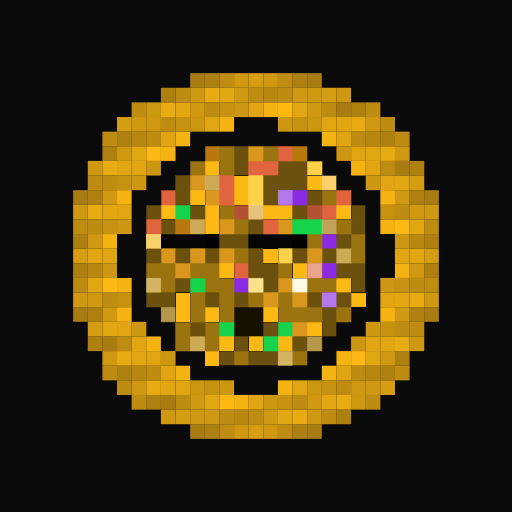
t = 0.00 s
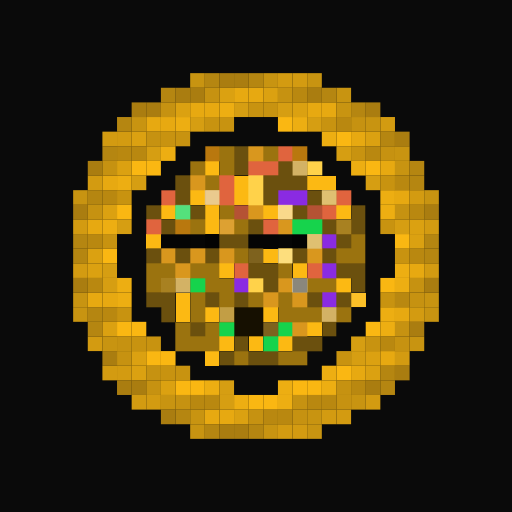
t = 1.00 s
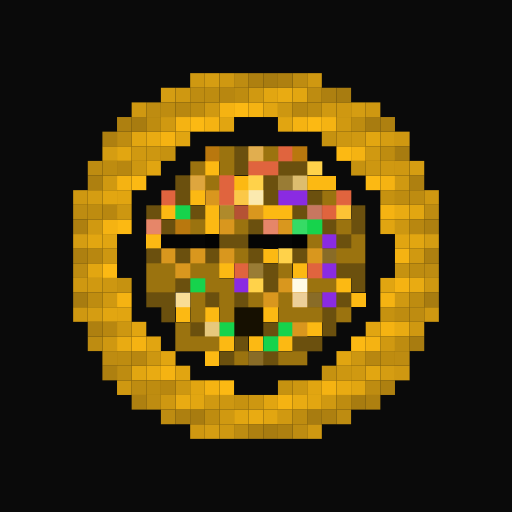
t = 2.00 s
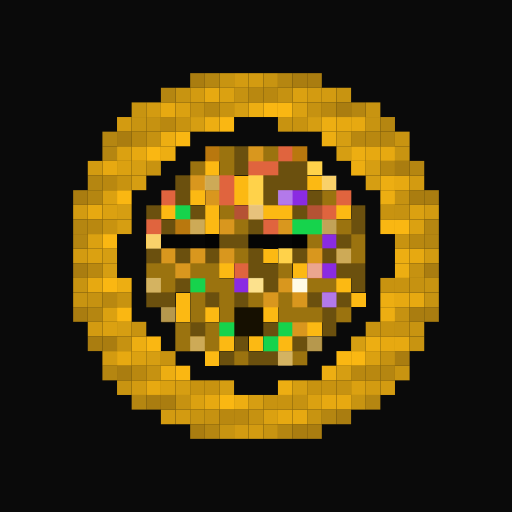
t = 3.00 s
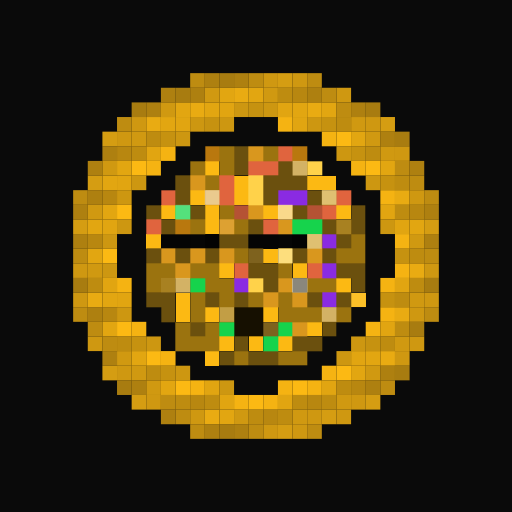
t = 4.00 s
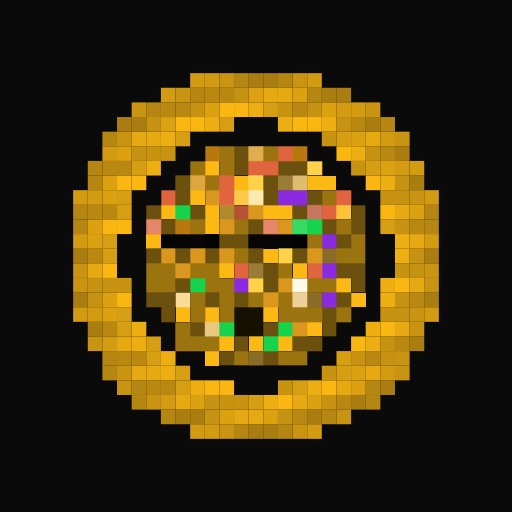
t = 5.00 s

The animated SVG that drew these frames (rendered in a browser with its animation timeline set to each time). Animation: 2 CSS @keyframes rules; one cycle of 6.00 s, repeats indefinitely.

<svg viewBox="0 0 35 35" shape-rendering="crispEdges" xmlns="http://www.w3.org/2000/svg"><style>@keyframes pop{0%,100%{opacity:0}18%{opacity:1}36%{opacity:0}}@keyframes gl{0%,100%{opacity:.78}50%{opacity:1}}.a00{animation:pop 3s linear 0.00s infinite}.a01{animation:pop 3s linear -0.38s infinite}.a02{animation:pop 3s linear -0.75s infinite}.a03{animation:pop 3s linear -1.13s infinite}.a04{animation:pop 3s linear -1.50s infinite}.a05{animation:pop 3s linear -1.88s infinite}.a06{animation:pop 3s linear -2.25s infinite}.a07{animation:pop 3s linear -2.63s infinite}.a10{animation:gl 3.2s ease-in-out 0.00s infinite}.a11{animation:gl 3.2s ease-in-out -0.40s infinite}.a12{animation:gl 3.2s ease-in-out -0.80s infinite}.a13{animation:gl 3.2s ease-in-out -1.20s infinite}.a14{animation:gl 3.2s ease-in-out -1.60s infinite}.a15{animation:gl 3.2s ease-in-out -2.00s infinite}.a16{animation:gl 3.2s ease-in-out -2.40s infinite}.a17{animation:gl 3.2s ease-in-out -2.80s infinite}</style><rect width="35" height="35" fill="#0a0a0a"/><g fill="#d59d12"><rect x="13" y="5" width="1" height="1" class="a10"/><rect x="14" y="5" width="1" height="1" class="a17"/><rect x="15" y="5" width="1" height="1" class="a16"/><rect x="16" y="5" width="1" height="1" class="a15"/><rect x="17" y="5" width="1" height="1" class="a14"/><rect x="18" y="5" width="1" height="1" class="a13"/><rect x="19" y="5" width="1" height="1" class="a12"/><rect x="20" y="5" width="1" height="1" class="a11"/><rect x="21" y="5" width="1" height="1" class="a10"/><rect x="11" y="6" width="1" height="1" class="a17"/><rect x="12" y="6" width="1" height="1" class="a16"/><rect x="13" y="6" width="1" height="1" class="a15"/><rect x="21" y="6" width="1" height="1" class="a15"/><rect x="22" y="6" width="1" height="1" class="a14"/><rect x="23" y="6" width="1" height="1" class="a13"/><rect x="9" y="7" width="1" height="1" class="a16"/><rect x="10" y="7" width="1" height="1" class="a15"/><rect x="23" y="7" width="1" height="1" class="a10"/><rect x="24" y="7" width="1" height="1" class="a17"/><rect x="25" y="7" width="1" height="1" class="a16"/><rect x="8" y="8" width="1" height="1" class="a14"/><rect x="9" y="8" width="1" height="1" class="a13"/><rect x="25" y="8" width="1" height="1" class="a13"/><rect x="26" y="8" width="1" height="1" class="a12"/><rect x="7" y="9" width="1" height="1" class="a12"/><rect x="8" y="9" width="1" height="1" class="a11"/><rect x="26" y="9" width="1" height="1" class="a17"/><rect x="27" y="9" width="1" height="1" class="a16"/><rect x="7" y="10" width="1" height="1" class="a17"/><rect x="27" y="10" width="1" height="1" class="a13"/><rect x="6" y="11" width="1" height="1" class="a15"/><rect x="27" y="11" width="1" height="1" class="a10"/><rect x="28" y="11" width="1" height="1" class="a17"/><rect x="6" y="12" width="1" height="1" class="a12"/><rect x="28" y="12" width="1" height="1" class="a14"/><rect x="5" y="13" width="1" height="1" class="a10"/><rect x="6" y="13" width="1" height="1" class="a17"/><rect x="28" y="13" width="1" height="1" class="a11"/><rect x="29" y="13" width="1" height="1" class="a10"/><rect x="5" y="14" width="1" height="1" class="a15"/><rect x="29" y="14" width="1" height="1" class="a15"/><rect x="5" y="15" width="1" height="1" class="a12"/><rect x="29" y="15" width="1" height="1" class="a12"/><rect x="5" y="16" width="1" height="1" class="a17"/><rect x="29" y="16" width="1" height="1" class="a17"/><rect x="5" y="17" width="1" height="1" class="a14"/><rect x="29" y="17" width="1" height="1" class="a14"/><rect x="5" y="18" width="1" height="1" class="a11"/><rect x="29" y="18" width="1" height="1" class="a11"/><rect x="5" y="19" width="1" height="1" class="a16"/><rect x="29" y="19" width="1" height="1" class="a16"/><rect x="5" y="20" width="1" height="1" class="a13"/><rect x="29" y="20" width="1" height="1" class="a13"/><rect x="5" y="21" width="1" height="1" class="a10"/><rect x="6" y="21" width="1" height="1" class="a17"/><rect x="28" y="21" width="1" height="1" class="a11"/><rect x="29" y="21" width="1" height="1" class="a10"/><rect x="6" y="22" width="1" height="1" class="a14"/><rect x="28" y="22" width="1" height="1" class="a16"/><rect x="6" y="23" width="1" height="1" class="a11"/><rect x="7" y="23" width="1" height="1" class="a10"/><rect x="28" y="23" width="1" height="1" class="a13"/><rect x="7" y="24" width="1" height="1" class="a15"/><rect x="27" y="24" width="1" height="1" class="a11"/><rect x="7" y="25" width="1" height="1" class="a12"/><rect x="8" y="25" width="1" height="1" class="a11"/><rect x="26" y="25" width="1" height="1" class="a17"/><rect x="27" y="25" width="1" height="1" class="a16"/><rect x="8" y="26" width="1" height="1" class="a16"/><rect x="9" y="26" width="1" height="1" class="a15"/><rect x="25" y="26" width="1" height="1" class="a15"/><rect x="26" y="26" width="1" height="1" class="a14"/><rect x="9" y="27" width="1" height="1" class="a12"/><rect x="10" y="27" width="1" height="1" class="a11"/><rect x="11" y="27" width="1" height="1" class="a10"/><rect x="24" y="27" width="1" height="1" class="a13"/><rect x="25" y="27" width="1" height="1" class="a12"/><rect x="11" y="28" width="1" height="1" class="a15"/><rect x="12" y="28" width="1" height="1" class="a14"/><rect x="13" y="28" width="1" height="1" class="a13"/><rect x="21" y="28" width="1" height="1" class="a13"/><rect x="22" y="28" width="1" height="1" class="a12"/><rect x="23" y="28" width="1" height="1" class="a11"/><rect x="13" y="29" width="1" height="1" class="a10"/><rect x="14" y="29" width="1" height="1" class="a17"/><rect x="15" y="29" width="1" height="1" class="a16"/><rect x="16" y="29" width="1" height="1" class="a15"/><rect x="17" y="29" width="1" height="1" class="a14"/><rect x="18" y="29" width="1" height="1" class="a13"/><rect x="19" y="29" width="1" height="1" class="a12"/><rect x="20" y="29" width="1" height="1" class="a11"/><rect x="21" y="29" width="1" height="1" class="a10"/></g><g fill="#e9ab12"><rect x="14" y="6" width="1" height="1" class="a14"/><rect x="15" y="6" width="1" height="1" class="a13"/><rect x="16" y="6" width="1" height="1" class="a12"/><rect x="17" y="6" width="1" height="1" class="a11"/><rect x="18" y="6" width="1" height="1" class="a10"/><rect x="19" y="6" width="1" height="1" class="a17"/><rect x="20" y="6" width="1" height="1" class="a16"/><rect x="11" y="7" width="1" height="1" class="a14"/><rect x="12" y="7" width="1" height="1" class="a13"/><rect x="13" y="7" width="1" height="1" class="a12"/><rect x="14" y="7" width="1" height="1" class="a11"/><rect x="20" y="7" width="1" height="1" class="a13"/><rect x="21" y="7" width="1" height="1" class="a12"/><rect x="22" y="7" width="1" height="1" class="a11"/><rect x="10" y="8" width="1" height="1" class="a12"/><rect x="11" y="8" width="1" height="1" class="a11"/><rect x="23" y="8" width="1" height="1" class="a15"/><rect x="24" y="8" width="1" height="1" class="a14"/><rect x="9" y="9" width="1" height="1" class="a10"/><rect x="10" y="9" width="1" height="1" class="a17"/><rect x="24" y="9" width="1" height="1" class="a11"/><rect x="25" y="9" width="1" height="1" class="a10"/><rect x="8" y="10" width="1" height="1" class="a16"/><rect x="9" y="10" width="1" height="1" class="a15"/><rect x="25" y="10" width="1" height="1" class="a15"/><rect x="26" y="10" width="1" height="1" class="a14"/><rect x="7" y="11" width="1" height="1" class="a14"/><rect x="8" y="11" width="1" height="1" class="a13"/><rect x="26" y="11" width="1" height="1" class="a11"/><rect x="7" y="12" width="1" height="1" class="a11"/><rect x="27" y="12" width="1" height="1" class="a15"/><rect x="7" y="13" width="1" height="1" class="a16"/><rect x="27" y="13" width="1" height="1" class="a12"/><rect x="6" y="14" width="1" height="1" class="a14"/><rect x="7" y="14" width="1" height="1" class="a13"/><rect x="27" y="14" width="1" height="1" class="a17"/><rect x="28" y="14" width="1" height="1" class="a16"/><rect x="6" y="15" width="1" height="1" class="a11"/><rect x="28" y="15" width="1" height="1" class="a13"/><rect x="6" y="16" width="1" height="1" class="a16"/><rect x="28" y="16" width="1" height="1" class="a10"/><rect x="6" y="17" width="1" height="1" class="a13"/><rect x="28" y="17" width="1" height="1" class="a15"/><rect x="6" y="18" width="1" height="1" class="a10"/><rect x="28" y="18" width="1" height="1" class="a12"/><rect x="6" y="19" width="1" height="1" class="a15"/><rect x="28" y="19" width="1" height="1" class="a17"/><rect x="6" y="20" width="1" height="1" class="a12"/><rect x="7" y="20" width="1" height="1" class="a11"/><rect x="27" y="20" width="1" height="1" class="a15"/><rect x="28" y="20" width="1" height="1" class="a14"/><rect x="7" y="21" width="1" height="1" class="a16"/><rect x="27" y="21" width="1" height="1" class="a12"/><rect x="7" y="22" width="1" height="1" class="a13"/><rect x="27" y="22" width="1" height="1" class="a17"/><rect x="8" y="23" width="1" height="1" class="a17"/><rect x="26" y="23" width="1" height="1" class="a15"/><rect x="27" y="23" width="1" height="1" class="a14"/><rect x="8" y="24" width="1" height="1" class="a14"/><rect x="9" y="24" width="1" height="1" class="a13"/><rect x="25" y="24" width="1" height="1" class="a13"/><rect x="26" y="24" width="1" height="1" class="a12"/><rect x="9" y="25" width="1" height="1" class="a10"/><rect x="10" y="25" width="1" height="1" class="a17"/><rect x="24" y="25" width="1" height="1" class="a11"/><rect x="25" y="25" width="1" height="1" class="a10"/><rect x="10" y="26" width="1" height="1" class="a14"/><rect x="11" y="26" width="1" height="1" class="a13"/><rect x="23" y="26" width="1" height="1" class="a17"/><rect x="24" y="26" width="1" height="1" class="a16"/><rect x="12" y="27" width="1" height="1" class="a17"/><rect x="13" y="27" width="1" height="1" class="a16"/><rect x="14" y="27" width="1" height="1" class="a15"/><rect x="20" y="27" width="1" height="1" class="a17"/><rect x="21" y="27" width="1" height="1" class="a16"/><rect x="22" y="27" width="1" height="1" class="a15"/><rect x="23" y="27" width="1" height="1" class="a14"/><rect x="14" y="28" width="1" height="1" class="a12"/><rect x="15" y="28" width="1" height="1" class="a11"/><rect x="16" y="28" width="1" height="1" class="a10"/><rect x="17" y="28" width="1" height="1" class="a17"/><rect x="18" y="28" width="1" height="1" class="a16"/><rect x="19" y="28" width="1" height="1" class="a15"/><rect x="20" y="28" width="1" height="1" class="a14"/></g><path fill="#fcb913" d="M14 11h1v1H14zM16 12h1v1H16zM21 12h2v1H21zM13 13h1v1H13zM16 13h1v1H16zM11 14h1v1H11zM14 14h1v1H14zM18 14h2v1H18zM23 14h1v1H23zM14 15h1v1H14zM10 16h1v1H10zM18 17h1v1H18zM15 18h1v1H15zM20 18h1v1H20zM23 19h1v1H23zM12 20h1v1H12zM24 20h1v1H24zM12 21h1v1H12zM14 21h1v1H14zM18 21h1v1H18zM21 22h1v1H21zM15 23h1v1H15zM17 23h1v1H17zM19 23h1v1H19zM14 24h1v1H14z"/><g fill="#fcb913"><rect x="15" y="7" width="1" height="1" class="a10"/><rect x="16" y="7" width="1" height="1" class="a17"/><rect x="17" y="7" width="1" height="1" class="a16"/><rect x="18" y="7" width="1" height="1" class="a15"/><rect x="19" y="7" width="1" height="1" class="a14"/><rect x="12" y="8" width="1" height="1" class="a10"/><rect x="13" y="8" width="1" height="1" class="a17"/><rect x="14" y="8" width="1" height="1" class="a16"/><rect x="15" y="8" width="1" height="1" class="a15"/><rect x="19" y="8" width="1" height="1" class="a11"/><rect x="20" y="8" width="1" height="1" class="a10"/><rect x="21" y="8" width="1" height="1" class="a17"/><rect x="22" y="8" width="1" height="1" class="a16"/><rect x="11" y="9" width="1" height="1" class="a16"/><rect x="12" y="9" width="1" height="1" class="a15"/><rect x="22" y="9" width="1" height="1" class="a13"/><rect x="23" y="9" width="1" height="1" class="a12"/><rect x="10" y="10" width="1" height="1" class="a14"/><rect x="11" y="10" width="1" height="1" class="a13"/><rect x="23" y="10" width="1" height="1" class="a17"/><rect x="24" y="10" width="1" height="1" class="a16"/><rect x="9" y="11" width="1" height="1" class="a12"/><rect x="10" y="11" width="1" height="1" class="a11"/><rect x="24" y="11" width="1" height="1" class="a13"/><rect x="25" y="11" width="1" height="1" class="a12"/><rect x="8" y="12" width="1" height="1" class="a10"/><rect x="9" y="12" width="1" height="1" class="a17"/><rect x="25" y="12" width="1" height="1" class="a17"/><rect x="26" y="12" width="1" height="1" class="a16"/><rect x="8" y="13" width="1" height="1" class="a15"/><rect x="26" y="13" width="1" height="1" class="a13"/><rect x="8" y="14" width="1" height="1" class="a12"/><rect x="26" y="14" width="1" height="1" class="a10"/><rect x="7" y="15" width="1" height="1" class="a10"/><rect x="8" y="15" width="1" height="1" class="a17"/><rect x="26" y="15" width="1" height="1" class="a15"/><rect x="27" y="15" width="1" height="1" class="a14"/><rect x="7" y="16" width="1" height="1" class="a15"/><rect x="27" y="16" width="1" height="1" class="a11"/><rect x="7" y="17" width="1" height="1" class="a12"/><rect x="27" y="17" width="1" height="1" class="a16"/><rect x="7" y="18" width="1" height="1" class="a17"/><rect x="27" y="18" width="1" height="1" class="a13"/><rect x="7" y="19" width="1" height="1" class="a14"/><rect x="8" y="19" width="1" height="1" class="a13"/><rect x="26" y="19" width="1" height="1" class="a11"/><rect x="27" y="19" width="1" height="1" class="a10"/><rect x="8" y="20" width="1" height="1" class="a10"/><rect x="26" y="20" width="1" height="1" class="a16"/><rect x="8" y="21" width="1" height="1" class="a15"/><rect x="26" y="21" width="1" height="1" class="a13"/><rect x="8" y="22" width="1" height="1" class="a12"/><rect x="9" y="22" width="1" height="1" class="a11"/><rect x="25" y="22" width="1" height="1" class="a11"/><rect x="26" y="22" width="1" height="1" class="a10"/><rect x="9" y="23" width="1" height="1" class="a16"/><rect x="10" y="23" width="1" height="1" class="a15"/><rect x="24" y="23" width="1" height="1" class="a17"/><rect x="25" y="23" width="1" height="1" class="a16"/><rect x="10" y="24" width="1" height="1" class="a12"/><rect x="11" y="24" width="1" height="1" class="a11"/><rect x="23" y="24" width="1" height="1" class="a15"/><rect x="24" y="24" width="1" height="1" class="a14"/><rect x="11" y="25" width="1" height="1" class="a16"/><rect x="12" y="25" width="1" height="1" class="a15"/><rect x="22" y="25" width="1" height="1" class="a13"/><rect x="23" y="25" width="1" height="1" class="a12"/><rect x="12" y="26" width="1" height="1" class="a12"/><rect x="13" y="26" width="1" height="1" class="a11"/><rect x="14" y="26" width="1" height="1" class="a10"/><rect x="15" y="26" width="1" height="1" class="a17"/><rect x="19" y="26" width="1" height="1" class="a13"/><rect x="20" y="26" width="1" height="1" class="a12"/><rect x="21" y="26" width="1" height="1" class="a11"/><rect x="22" y="26" width="1" height="1" class="a10"/><rect x="15" y="27" width="1" height="1" class="a14"/><rect x="16" y="27" width="1" height="1" class="a13"/><rect x="17" y="27" width="1" height="1" class="a12"/><rect x="18" y="27" width="1" height="1" class="a11"/><rect x="19" y="27" width="1" height="1" class="a10"/></g><path fill="#b9780e" d="M14 10h1v1H14zM20 10h1v1H20zM12 15h1v1H12z"/><path fill="#9b730f" d="M15 10h1v1H15zM18 10h1v1H18zM13 11h1v1H13zM15 11h1v1H15zM14 12h1v1H14zM22 13h1v1H22zM15 14h1v1H15zM13 15h1v1H13zM16 15h1v1H16zM23 15h1v1H23zM21 16h1v1H21zM24 16h1v1H24zM16 17h1v1H16zM23 17h2v1H23zM10 18h2v1H10zM13 18h2v1H13zM19 18h1v1H19zM10 19h2v1H10zM14 19h2v1H14zM21 19h2v1H21zM13 20h1v1H13zM15 20h1v1H15zM17 20h1v1H17zM19 20h1v1H19zM13 21h1v1H13zM15 21h1v1H15zM19 21h3v1H19zM23 21h1v1H23zM12 22h1v1H12zM14 22h1v1H14zM12 23h3v1H12zM16 24h1v1H16zM19 24h2v1H19z"/><path fill="#6b500e" d="M16 10h1v1H16zM16 11h1v1H16zM19 11h2v1H19zM12 12h1v1H12zM18 12h3v1H18zM12 13h1v1H12zM18 13h1v1H18zM21 13h1v1H21zM10 14h1v1H10zM13 14h1v1H13zM20 14h1v1H20zM24 14h1v1H24zM11 15h1v1H11zM17 15h1v1H17zM22 15h1v1H22zM24 15h1v1H24zM15 16h2v1H15zM23 16h1v1H23zM10 17h1v1H10zM12 17h1v1H12zM14 17h1v1H14zM17 17h1v1H17zM20 17h1v1H20zM22 17h1v1H22zM17 18h2v1H17zM23 18h2v1H23zM12 19h1v1H12zM18 19h1v1H18zM24 19h1v1H24zM10 20h2v1H10zM14 20h1v1H14zM16 20h1v1H16zM21 20h1v1H21zM23 20h1v1H23zM11 21h1v1H11zM22 21h1v1H22zM13 22h1v1H13zM18 22h1v1H18zM22 22h1v1H22zM16 23h1v1H16zM20 23h2v1H20zM15 24h1v1H15zM17 24h2v1H17z"/><path fill="#d9971e" d="M17 10h1v1H17zM13 12h1v1H13zM14 13h1v1H14zM17 14h1v1H17zM15 15h1v1H15zM19 15h1v1H19zM11 17h1v1H11zM13 17h1v1H13zM15 17h1v1H15zM21 17h1v1H21zM12 18h1v1H12zM19 19h1v1H19zM18 20h1v1H18zM20 20h1v1H20zM20 22h1v1H20z"/><path fill="#e0643e" d="M19 10h1v1H19zM17 11h2v1H17zM15 12h1v1H15zM11 13h1v1H11zM15 13h1v1H15zM23 13h1v1H23zM22 14h1v1H22zM10 15h1v1H10zM18 15h1v1H18zM16 18h1v1H16zM21 18h1v1H21z"/><path fill="#ffd24a" d="M21 11h1v1H21zM17 12h1v1H17zM17 13h1v1H17zM19 17h1v1H19zM17 19h1v1H17z"/><path fill="#8a2be2" d="M19 13h2v1H19zM22 16h1v1H22zM22 18h1v1H22zM16 19h1v1H16zM22 20h1v1H22z"/><path fill="#16d34c" d="M12 14h1v1H12zM20 15h2v1H20zM13 19h1v1H13zM15 22h1v1H15zM19 22h1v1H19zM18 23h1v1H18z"/><path fill="#b55234" d="M16 14h1v1H16zM21 14h1v1H21z"/><path fill="#050505" d="M11 16h2v1H11zM17 16h2v1H17z"/><path fill="#060606" d="M13 16h1v1H13zM19 16h1v1H19z"/><path fill="#030303" d="M14 16h1v1H14zM20 16h1v1H20z"/><path fill="#fffbe6" d="M20 19h1v1H20z"/><path fill="#161001" d="M16 21h2v1H16zM16 22h2v1H16z"/><g fill="#eed4a4"><rect x="17" y="10" width="1" height="1" class="a05"/><rect x="13" y="12" width="1" height="1" class="a03"/><rect x="14" y="13" width="1" height="1" class="a07"/><rect x="17" y="14" width="1" height="1" class="a01"/><rect x="15" y="15" width="1" height="1" class="a00"/><rect x="20" y="20" width="1" height="1" class="a04"/></g><g fill="#e7c677"><rect x="20" y="11" width="1" height="1" class="a07"/><rect x="19" y="12" width="1" height="1" class="a05"/><rect x="20" y="12" width="1" height="1" class="a04"/><rect x="22" y="15" width="1" height="1" class="a01"/><rect x="17" y="17" width="1" height="1" class="a00"/><rect x="22" y="17" width="1" height="1" class="a03"/><rect x="17" y="18" width="1" height="1" class="a05"/><rect x="12" y="19" width="1" height="1" class="a07"/><rect x="21" y="20" width="1" height="1" class="a03"/><rect x="11" y="21" width="1" height="1" class="a02"/><rect x="22" y="21" width="1" height="1" class="a07"/><rect x="18" y="22" width="1" height="1" class="a00"/><rect x="21" y="23" width="1" height="1" class="a02"/><rect x="17" y="24" width="1" height="1" class="a03"/></g><g fill="#edcf85"><rect x="14" y="12" width="1" height="1" class="a02"/><rect x="22" y="13" width="1" height="1" class="a07"/><rect x="15" y="14" width="1" height="1" class="a03"/><rect x="13" y="15" width="1" height="1" class="a02"/><rect x="23" y="15" width="1" height="1" class="a00"/><rect x="21" y="16" width="1" height="1" class="a07"/><rect x="23" y="17" width="1" height="1" class="a02"/><rect x="10" y="19" width="1" height="1" class="a01"/><rect x="11" y="19" width="1" height="1" class="a00"/><rect x="15" y="21" width="1" height="1" class="a06"/><rect x="14" y="22" width="1" height="1" class="a04"/><rect x="13" y="23" width="1" height="1" class="a02"/><rect x="19" y="24" width="1" height="1" class="a01"/></g><g fill="#f9e0a3"><rect x="22" y="12" width="1" height="1" class="a02"/><rect x="16" y="13" width="1" height="1" class="a05"/><rect x="19" y="14" width="1" height="1" class="a07"/><rect x="23" y="14" width="1" height="1" class="a03"/><rect x="10" y="16" width="1" height="1" class="a02"/><rect x="12" y="20" width="1" height="1" class="a04"/><rect x="24" y="20" width="1" height="1" class="a00"/></g><g fill="#fbebb8"><rect x="17" y="13" width="1" height="1" class="a04"/><rect x="19" y="17" width="1" height="1" class="a06"/><rect x="17" y="19" width="1" height="1" class="a02"/></g><g fill="#cfabf0"><rect x="19" y="13" width="1" height="1" class="a02"/><rect x="22" y="20" width="1" height="1" class="a02"/></g><g fill="#9cf0b4"><rect x="12" y="14" width="1" height="1" class="a06"/><rect x="20" y="15" width="1" height="1" class="a03"/></g><rect x="21" y="14" width="1" height="1" fill="#e3b7aa" class="a05"/><g fill="#efc1b3"><rect x="10" y="15" width="1" height="1" class="a05"/><rect x="18" y="15" width="1" height="1" class="a05"/><rect x="21" y="18" width="1" height="1" class="a01"/></g><rect x="20" y="19" width="1" height="1" fill="#737168" class="a07"/></svg>
